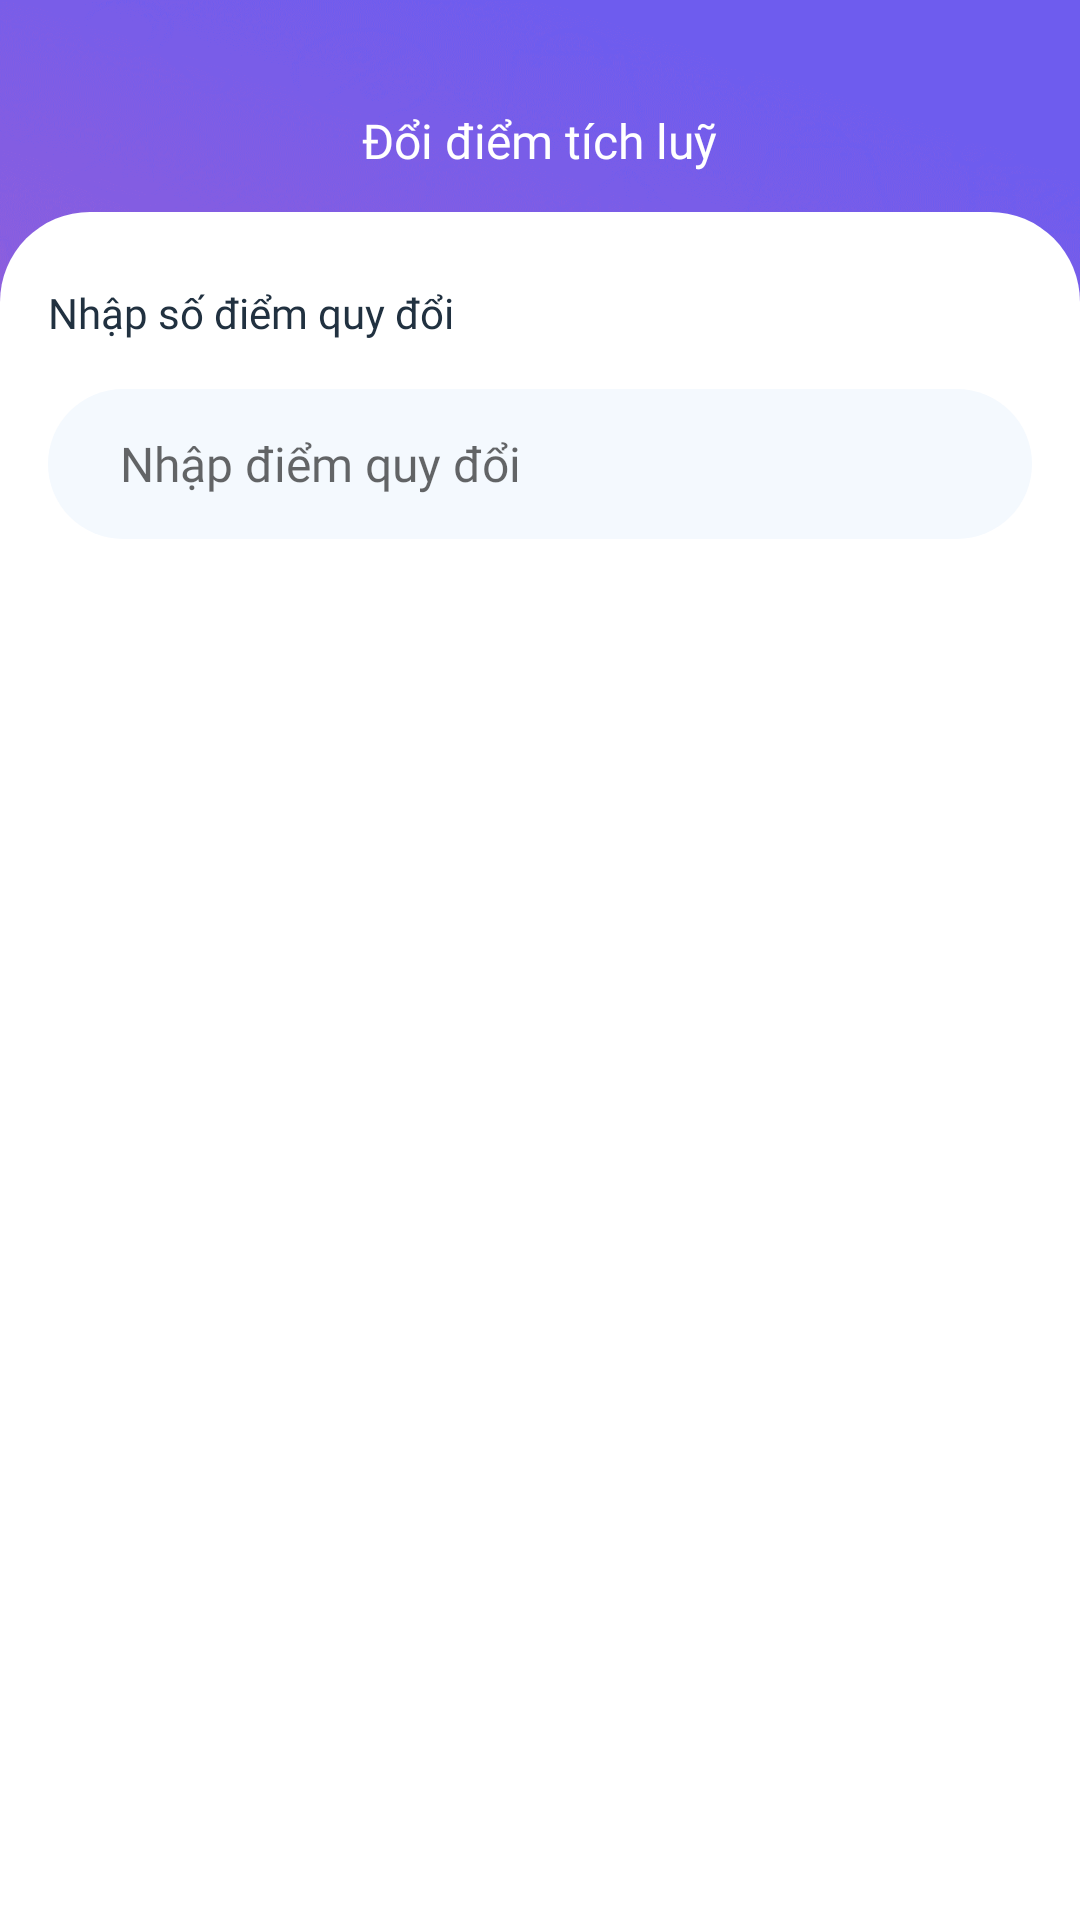

Produce the Android XML layout that renders to this screen, including the resource entries it uses.
<!-- AndroidManifest.xml: application theme Theme.3Do -->
<!-- res/layout/fragment_exchange_points.xml -->
<?xml version="1.0" encoding="utf-8"?>
<LinearLayout xmlns:android="http://schemas.android.com/apk/res/android"
    android:layout_width="match_parent"
    android:layout_height="match_parent"
    android:background="@drawable/bg_3x"
    android:clickable="true"
    android:focusable="true"
    android:orientation="vertical">

    <RelativeLayout
        android:layout_width="match_parent"
        android:layout_height="wrap_content"
        android:layout_marginTop="36dp"
        android:layout_marginBottom="13dp"
        android:paddingLeft="20dp"
        android:paddingRight="20dp">

        <ImageView
            android:id="@+id/img_back"
            android:layout_width="wrap_content"
            android:layout_height="wrap_content"
            android:src="@drawable/ic_back_white" />

        <TextView
            android:layout_width="wrap_content"
            android:layout_height="wrap_content"
            android:layout_centerHorizontal="true"
            android:fontFamily="@font/roboto_bold"
            android:text="Đổi điểm tích luỹ"
            android:textColor="@color/white"
            android:textSize="16sp" />
    </RelativeLayout>

    <LinearLayout
        android:layout_width="match_parent"
        android:layout_height="match_parent"
        android:background="@drawable/custom_bg_body_white"
        android:orientation="vertical"
        android:paddingLeft="16dp"
        android:paddingTop="24dp"
        android:paddingRight="16dp">

        <TextView
            android:layout_width="match_parent"
            android:layout_height="wrap_content"
            android:fontFamily="@font/roboto_regular"
            android:text="Nhập số điểm quy đổi"
            android:textColor="@color/darkBlue"
            android:textSize="14sp" />

        <EditText
            android:hint="Nhập điểm quy đổi"
            android:id="@+id/etxt_points"
            android:layout_width="match_parent"
            android:layout_height="50dp"
            android:layout_marginTop="16dp"
            android:background="@drawable/custom_etxt_register"
            android:fontFamily="@font/roboto_regular"
            android:inputType="number"
            android:paddingLeft="24dp"
            android:textColor="@color/darkBlue"
            android:textSize="16sp" />

        <Button
            android:visibility="gone"
            android:id="@+id/btn_exchange"
            android:layout_width="match_parent"
            android:layout_height="wrap_content"
            android:layout_marginTop="40dp"
            android:background="@drawable/custom_button_login"
            android:fontFamily="@font/roboto_medium"
            android:text="Đổi điểm"
            android:textAllCaps="true"
            android:textColor="@color/white"
            android:textSize="16sp" />

    </LinearLayout>
</LinearLayout>
<!-- resources referenced by this layout -->
<resources>
  <color name="darkBlue">#213140</color>
  <color name="white">#FFFFFFFF</color>
  <!-- drawable bg_3x: png bitmap (drawable-hdpi, 832369 bytes) -->
  <!-- drawable custom_bg_body_white (drawable) -->
  <?xml version="1.0" encoding="utf-8"?>
  <shape xmlns:android="http://schemas.android.com/apk/res/android">
      <corners android:topLeftRadius="30dp"  android:topRightRadius="30dp" />
      <solid android:color="@color/white"/>
  </shape>
  <!-- drawable custom_button_login (drawable) -->
  <?xml version="1.0" encoding="utf-8"?>
  <shape xmlns:android="http://schemas.android.com/apk/res/android">
      <corners android:radius="50dp" />
      <gradient android:startColor="#FF900A" android:endColor="#F5D156" />
  </shape>
  <!-- drawable custom_etxt_register (drawable) -->
  <?xml version="1.0" encoding="utf-8"?>
  <selector xmlns:android="http://schemas.android.com/apk/res/android">
      <item android:state_pressed="true" android:drawable="@drawable/custom_etxt_focus_register" />
      <item android:state_focused="true" android:drawable="@drawable/custom_etxt_focus_register" />
      <item android:drawable="@drawable/custom_etxt_unfocus_register" />
  </selector>
  <style name="Theme.3Do" parent="Base.Theme.3Do" />
  <!-- drawable custom_etxt_focus_register (drawable) -->
  <?xml version="1.0" encoding="utf-8"?>
  <shape xmlns:android="http://schemas.android.com/apk/res/android">
      <solid android:color="#14FF900A" />
      <corners android:radius="50dp" />
      <stroke android:color="@color/orange" android:width="1dp" />
  </shape>
  <!-- drawable custom_etxt_unfocus_register (drawable) -->
  <?xml version="1.0" encoding="utf-8"?>
  <shape xmlns:android="http://schemas.android.com/apk/res/android">
      <solid android:color="#F4F9FE" />
      <corners android:radius="50dp" />
  </shape>
  <style name="Base.Theme.3Do" parent="Theme.AppCompat.Light.NoActionBar">
          
          
      </style>
  <color name="orange">#FF900A</color>
</resources>
